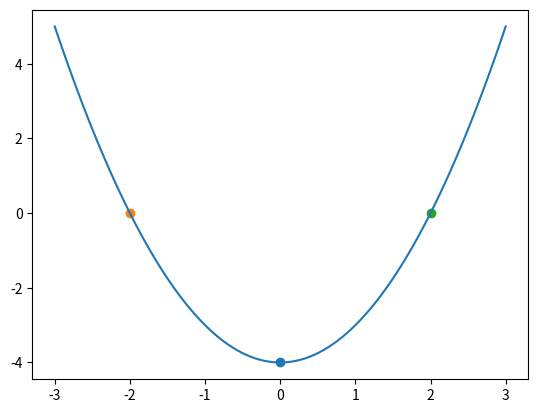

Python code for this plot:
import numpy as np
import matplotlib.pyplot as plt

a = 1
b = 0
c = -4

def resoudre(a,b,c) :
    d = b**2-4*a*c
    if d > 0 :
        x1 = (-b-np.sqrt(d)) / (2*a)
        x2 = (-b+np.sqrt(d)) / (2*a)
        f1 = (a*x1**2 + b*x1 + c)
        f2 = (a*x2**2 + b*x2 + c)
        return x1,x2
    elif d == 0 :
        return [(-b/(2*a))]
    else :
        return []

def parabole(a,b,c) :
    x = np.linspace(-3+(-b/(2*a)),3+(-b/(2*a)),100)
    y = a*x**2 + b*x + c
    plt.plot(x,y)
    xval = (b/(2*a))
    yval = a*xval**2 + b*xval + c
    plt.scatter(xval,yval)
    for i in resoudre(a,b,c) :
        plt.scatter(i,0)
    plt.show()

parabole(a,b,c)